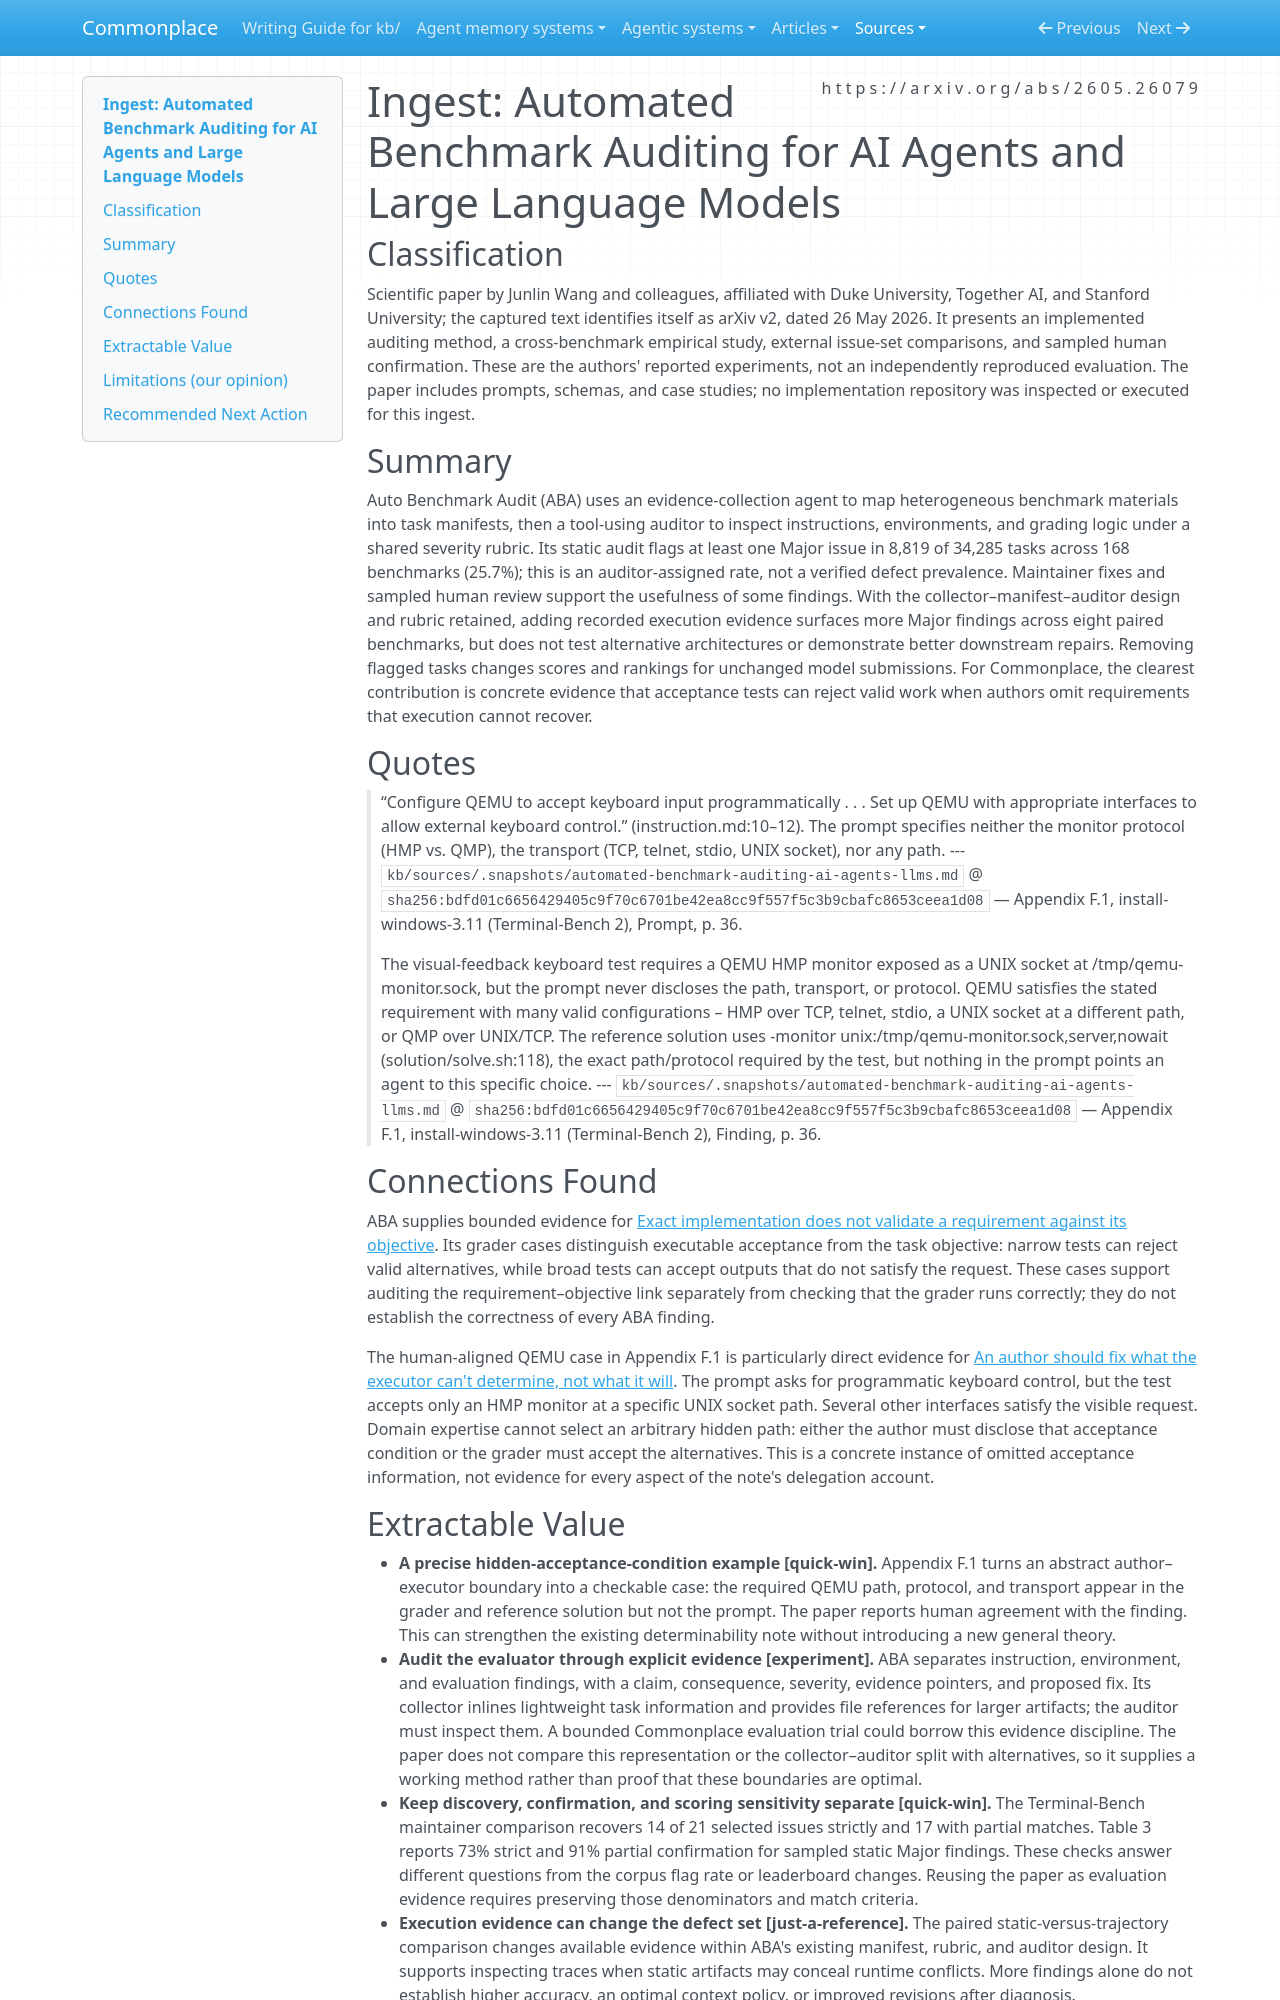

repository: zby/commonplace · page: sources/automated-benchmark-auditing-ai-agents-llms.ingest/index.html · generator: mkdocs

---
description: "ABA audits benchmark prompts, environments, and graders; sampled confirmation supports defect discovery, while hidden acceptance conditions and score sensitivity inform KB evaluation design."
type: types/ingest-report.md
source: https://arxiv.org/abs/2605.26079
captured: "2026-09-19"
ingested: "2026-09-19"
capture: pdftotext
capture_scope: full-source
genre: scientific-paper
snapshot_sha256: bdfd01c6656429405c9f70c6701be42ea8cc9f557f5c3b9cbafc8653ceea1d08
domains: [evaluation, benchmark-auditing, agentic-systems]
---

# Ingest: Automated Benchmark Auditing for AI Agents and Large Language Models

## Classification

Scientific paper by Junlin Wang and colleagues, affiliated with Duke University, Together AI, and Stanford University; the captured text identifies itself as arXiv v2, dated 26 May 2026. It presents an implemented auditing method, a cross-benchmark empirical study, external issue-set comparisons, and sampled human confirmation. These are the authors' reported experiments, not an independently reproduced evaluation. The paper includes prompts, schemas, and case studies; no implementation repository was inspected or executed for this ingest.

## Summary

Auto Benchmark Audit (ABA) uses an evidence-collection agent to map heterogeneous benchmark materials into task manifests, then a tool-using auditor to inspect instructions, environments, and grading logic under a shared severity rubric. Its static audit flags at least one Major issue in 8,819 of 34,285 tasks across 168 benchmarks (25.7%); this is an auditor-assigned rate, not a verified defect prevalence. Maintainer fixes and sampled human review support the usefulness of some findings. With the collector–manifest–auditor design and rubric retained, adding recorded execution evidence surfaces more Major findings across eight paired benchmarks, but does not test alternative architectures or demonstrate better downstream repairs. Removing flagged tasks changes scores and rankings for unchanged model submissions. For Commonplace, the clearest contribution is concrete evidence that acceptance tests can reject valid work when authors omit requirements that execution cannot recover.

## Quotes

> “Configure QEMU to accept keyboard input programmatically . . . Set up QEMU with appropriate interfaces to allow external keyboard control.” (instruction.md:10–12). The prompt specifies neither the monitor protocol (HMP vs. QMP), the transport (TCP, telnet, stdio, UNIX socket), nor any path.
> --- `kb/sources/.snapshots/automated-benchmark-auditing-ai-agents-llms.md` @ `sha256:bdfd01c6656429405c9f70c6701be42ea8cc9f557f5c3b9cbafc8653ceea1d08` — Appendix F.1, install-windows-3.11 (Terminal-Bench 2), Prompt, p. 36.

> The visual-feedback keyboard test requires a QEMU HMP monitor exposed as a UNIX socket at /tmp/qemu-monitor.sock, but the prompt never discloses the path, transport, or protocol. QEMU satisfies the stated requirement with many valid configurations – HMP over TCP, telnet, stdio, a UNIX socket at a different path, or QMP over UNIX/TCP. The reference solution uses -monitor unix:/tmp/qemu-monitor.sock,server,nowait (solution/solve.sh:118), the exact path/protocol required by the test, but nothing in the prompt points an agent to this specific choice.
> --- `kb/sources/.snapshots/automated-benchmark-auditing-ai-agents-llms.md` @ `sha256:bdfd01c6656429405c9f70c6701be42ea8cc9f557f5c3b9cbafc8653ceea1d08` — Appendix F.1, install-windows-3.11 (Terminal-Bench 2), Finding, p. 36.

## Connections Found

ABA supplies bounded evidence for [Exact implementation does not validate a requirement against its objective](../theory/exact-implementation-does-not-validate-a-requirement.md). Its grader cases distinguish executable acceptance from the task objective: narrow tests can reject valid alternatives, while broad tests can accept outputs that do not satisfy the request. These cases support auditing the requirement–objective link separately from checking that the grader runs correctly; they do not establish the correctness of every ABA finding.

The human-aligned QEMU case in Appendix F.1 is particularly direct evidence for [An author should fix what the executor can't determine, not what it will](../theory/fix-what-the-executor-cant-determine-not-what-it-will.md). The prompt asks for programmatic keyboard control, but the test accepts only an HMP monitor at a specific UNIX socket path. Several other interfaces satisfy the visible request. Domain expertise cannot select an arbitrary hidden path: either the author must disclose that acceptance condition or the grader must accept the alternatives. This is a concrete instance of omitted acceptance information, not evidence for every aspect of the note's delegation account.
